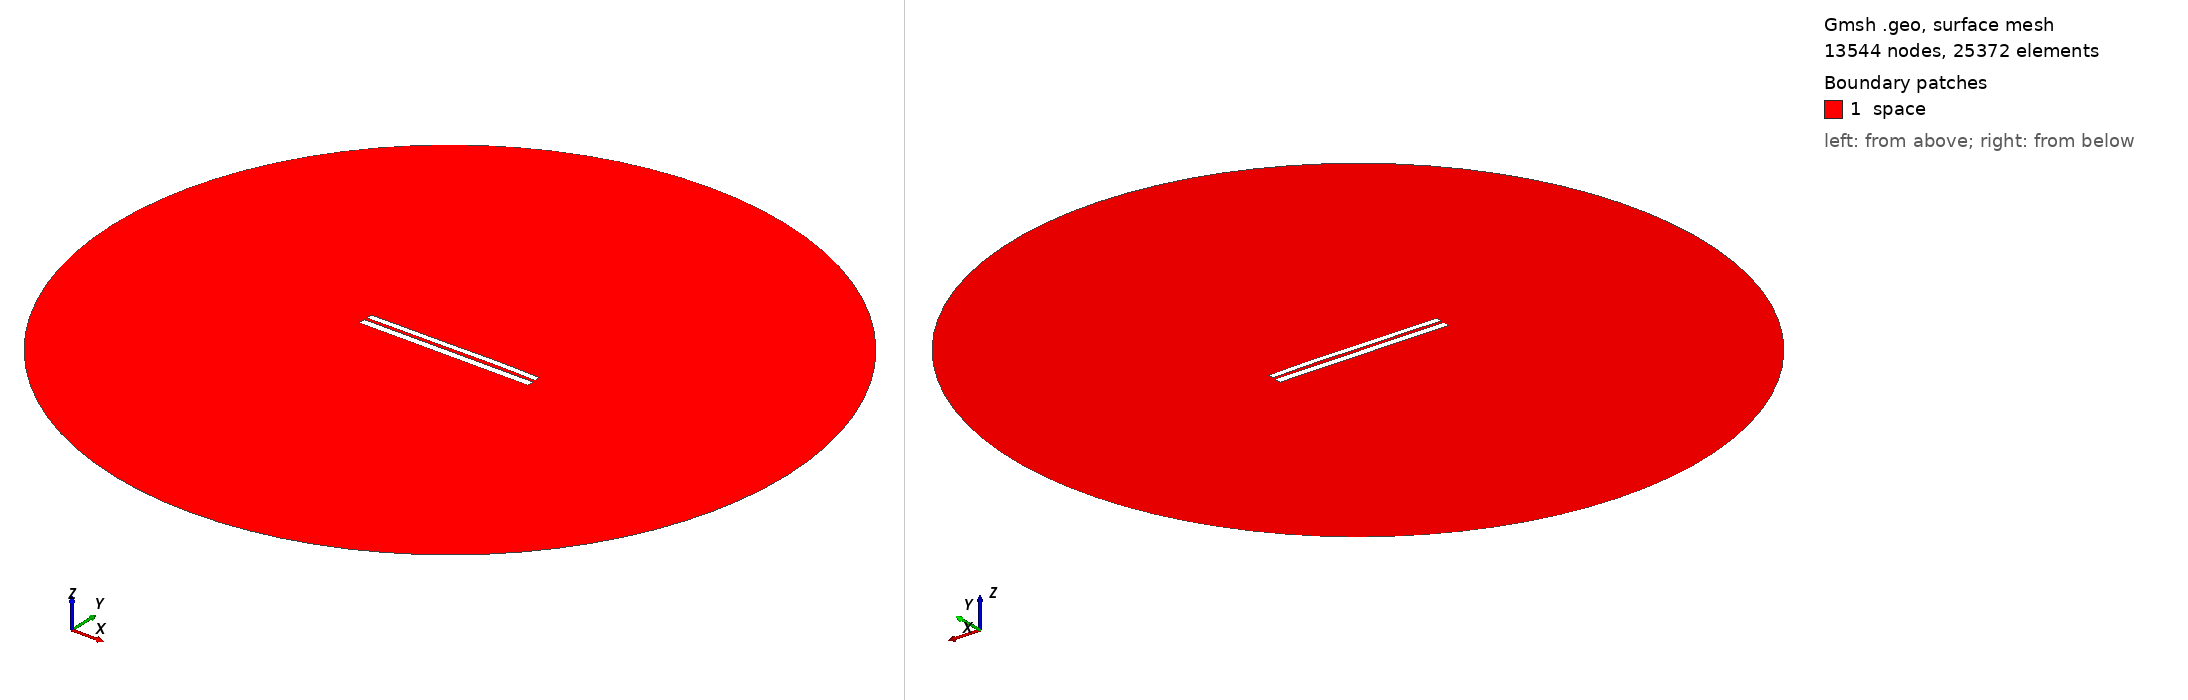

Gmsh geometry script, surface-meshed: 13544 nodes, 25372 surface elements. Boundary patches (legend numbers): 1 space. Left view from above one corner, right view from below the opposite corner. Legend entries are the model's physical surfaces. The drawing asked Gmsh for element sizes between 1% and 20% of the model's largest extent; the script's own settings can give other sizes.

=== 6859.geo (drawn) ===
//---------------------------------------
// Geometry kernel
//---------------------------------------

SetFactory("OpenCASCADE");



//---------------------------------------
// Parameters of the geometry
//---------------------------------------

// Overetch of the upper plate
overetch = 0.25;

// Distance between the plates
distance = 1.5;

// Discretization over the x axis (for the deformation)
nx = 50; 

// Length of the plate
L = 100 - overetch; 

// Number of modes
n = 4; 

// 1st mode coefficient
coeff(1) = 0.15;
beta(1) = 0.596864 * 3.1415926535 / L;

// 2nd mode coefficient
coeff(2) = 0.15;
beta(2) = 1.49418 * 3.1415926535 / L;

// 3rd mode coefficient
coeff(3) = -0.075;
beta(3) = 2.50025 * 3.1415926535 / L;

// 4th mode coefficient
coeff(4) = 0.07499999999999998;
beta(4) = 3.49999 * 3.1415926535 / L;



//---------------------------------------
// Upper plate (deformed rectangle)
//---------------------------------------

// Coordiantes of the upper plate
xmin = -50;
xmax = 50 - overetch;

// Height of the upper plate
yheight = 4 - 2 * overetch;

// Indexes of the points
UpperID[] = {};
LowerID[] = {};
LeftID[] = {};
RightID[] = {};

// Point index
p = 1;

// Horizontal edges
For i In {1:nx}
    x = xmin + (i-1)*(xmax - xmin)/(nx-1);

    y_bottom = distance / 2 + overetch;
    For j In {1:n}
        C = (Cosh(beta(j)*L) + Cos(beta(j)*L)) / (Sinh(beta(j)*L) + Sin(beta(j)*L));
        y_bottom  = y_bottom + coeff(j) * (Cosh(beta(j)*(x+50)) - Cos(beta(j)*(x+50)) - C * (Sinh(beta(j)*(x+50)) - Sin(beta(j)*(x+50))));
    EndFor

    y_top = y_bottom + yheight;

    Point(p) = {x, y_top, 0, 1.0};
    UpperID[i] = p;
    p = p + 1;

    Point(p) = {x, y_bottom, 0, 1.0};
    LowerID[i] = p;
    p = p + 1;
EndFor

// Create point lists
UpperPts[] = {}; LowerPts[] = {};
For i In {1:nx}
  UpperPts[] += {UpperID[i]};
  LowerPts[] += {LowerID[i]};
EndFor

// Build splines
Spline(1) = {UpperPts[]};
Spline(2) = {LowerPts[]};
Line(3) = {LowerPts[nx-1], UpperPts[nx-1]};
Line(4) = {LowerPts[0], UpperPts[0]};

// Build the plane surface
Curve Loop(1) = {2, 3, -1, -4};
Plane Surface(1) = {1};



//---------------------------------------
// Lower plate (rectangle)
//---------------------------------------

// Vertices
Point(1001) = {-50, -1, 0, 1.0};
Point(1002) = { 50, -1, 0, 1.0};
Point(1003) = { 50,  -5, 0, 1.0};
Point(1004) = {-50,  -5, 0, 1.0};

// Edges
Line(5) = {1001, 1002};
Line(6) = {1002, 1003};
Line(7) = {1003, 1004};
Line(8) = {1004, 1001};

// Plane surface
Line Loop(2) = {5, 6, 7, 8};
Plane Surface(2) = {2}; 



//---------------------------------------
// Outer (fictious) boundary
//---------------------------------------

// Points
Point(1005) = {0, 0, 0};       // Center
Point(1006) = {200, 0, 0};     // Start point
Point(1007) = {0, 200, 0};     // 90 degrees
Point(1008) = {-200, 0, 0};    // 180 degrees
Point(1009) = {0, -200, 0};    // 270 degrees

// Circle arcs (each needs start, center, end)
Circle(9) = {1006, 1005, 1007};
Circle(10) = {1007, 1005, 1008};
Circle(11) = {1008, 1005, 1009};
Circle(12) = {1009, 1005, 1006};

// Plane surface for the entire domain
Curve Loop(3) = {9, 10, 11, 12};
Surface(3) = {3};

// Subtract the plates from the whole domain to obtain the actual domain where we want to solve the equations
BooleanDifference{ Surface{3}; Delete; }{ Surface{1}; Surface{2}; Delete; }




//---------------------------------------
// Transfinite Lines/Curves
//---------------------------------------

// Set the number of points on the boundaries
r = 7;

// Plates
Transfinite Curve {1, 2} = 50*r Using Progression 1;
Transfinite Curve {3, 4} = 2*r Using Progression 1;
Transfinite Line {5, 7} = 50*r Using Progression 1;
Transfinite Line {6, 8} = 2*r Using Progression 1;

// Outer boundary
Transfinite Line {9, 10, 11, 12} = 20 Using Progression 1;



//---------------------------------------
// Physical groups
//---------------------------------------                

// Physical curves (boundaries)
Physical Line("force_segment", 10) = {2};
Physical Line("upper_plate", 11) = {1, 3, 4};
Physical Line("lower_plate", 12) = {5, 6, 7, 8};
Physical Line("boundary", 20) = {9, 10, 11, 12};

// Physical Surfaces
Physical Surface("space", 30) = {3};



//---------------------------------------
// 6. Generate the Mesh
//---------------------------------------

// 2D mesh generation
Mesh 2;
